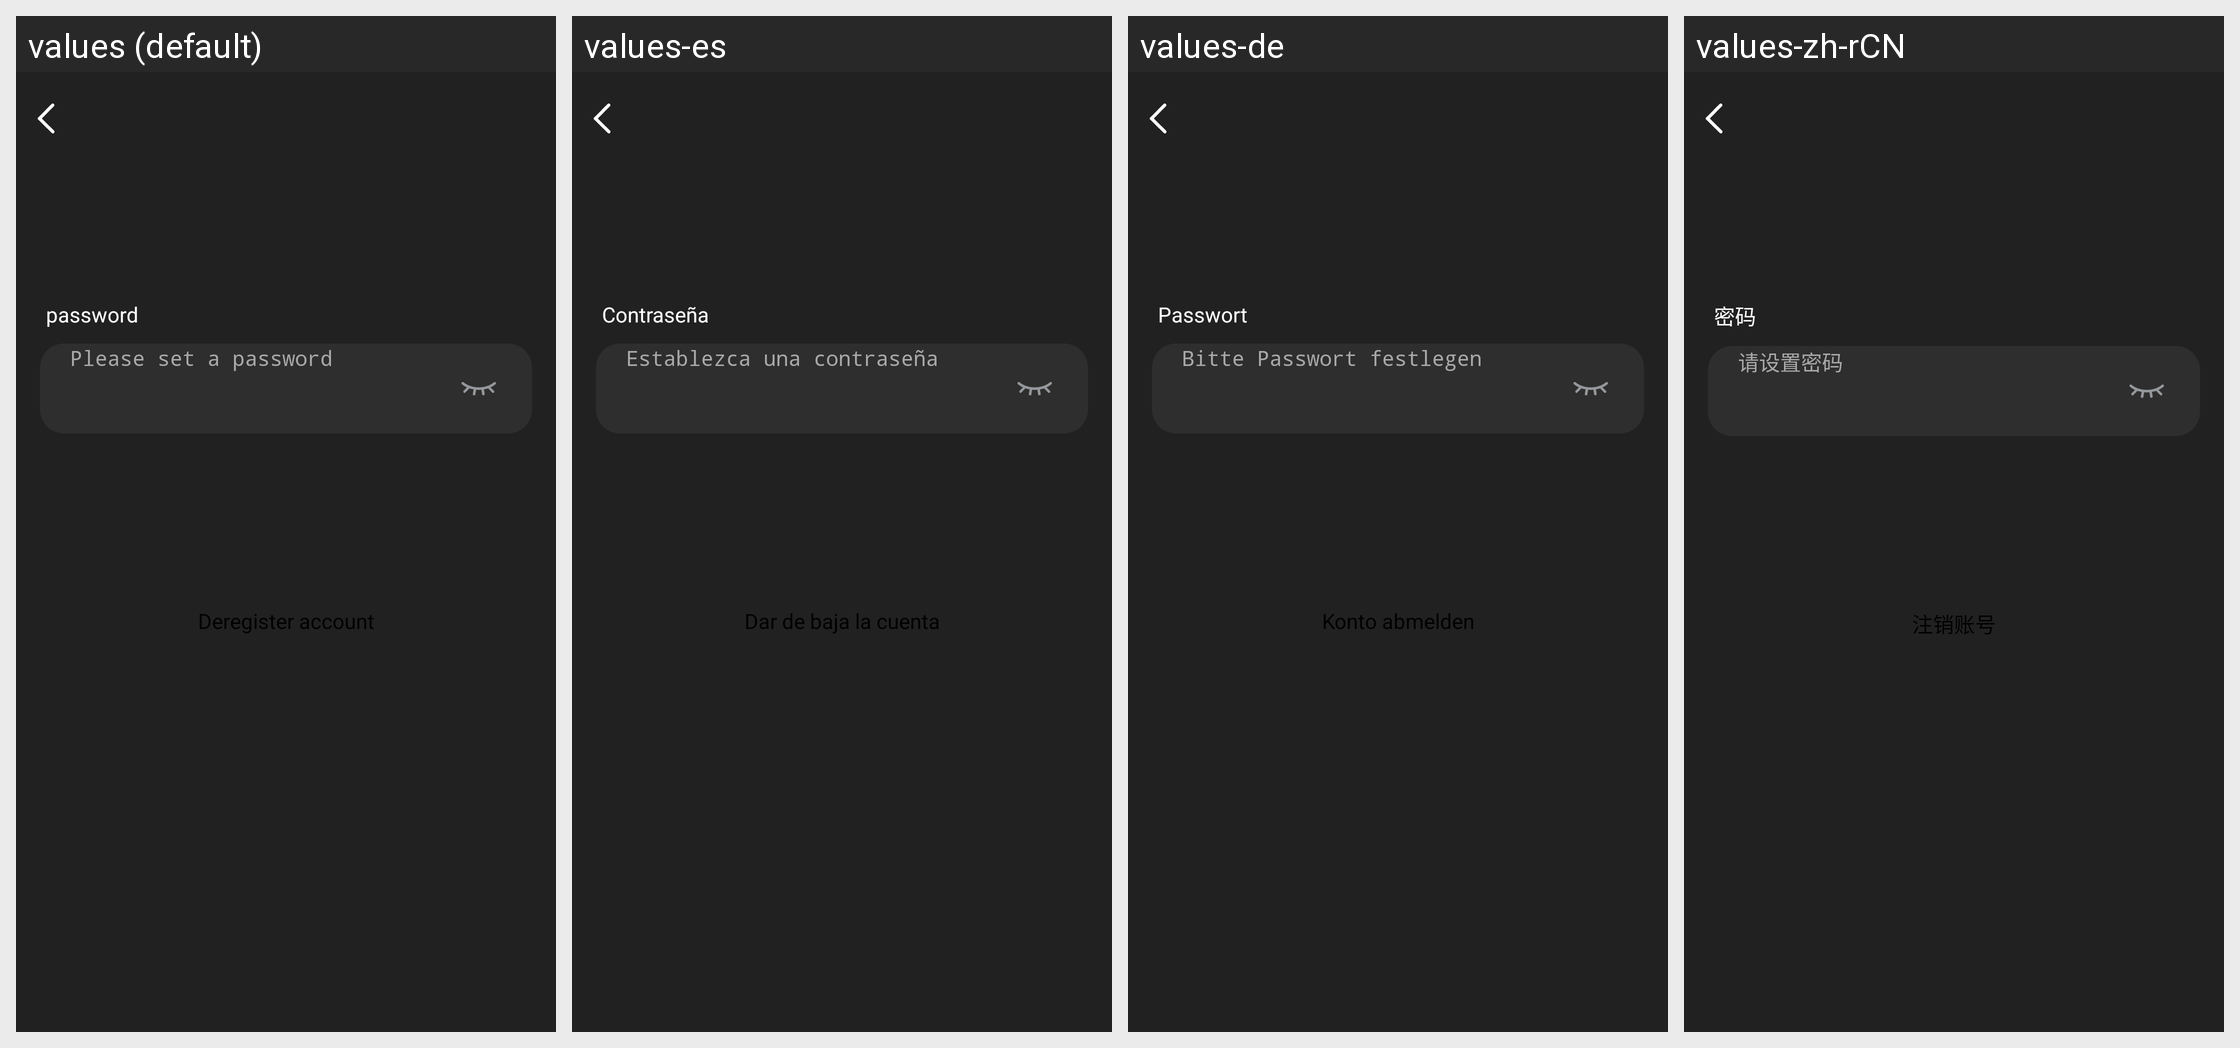

For this localized Android screen grid, give each drawn string resource with its value in every locale shown.
Android screen res/layout/activity_logoff_by_password.xml rendered under 4 locales, left to right: values (default), values-es, values-de, values-zh-rCN. Device: Nexus 5 (rendered at 1080×1920; each locale shown at half size, 540×960, under a caption strip naming it); theme Theme.GlassStudio.
Other locales in the repository, not shown: values-ar, values-fr, values-hi-rIN, values-in-rID, values-it-rIT, values-ja, values-ko-rKR, values-pt, values-pt-rBR, values-ru-rRU, values-th-rTH, values-tr-rTR, values-vi-rVN, values-zh-rHK, values-zh-rTW.
Strings drawn on this screen, with the default value and each locale's value (text and hints the layout hard-codes, and strings that could not be matched under every locale, appear in the picture but are not listed):

h_glass_299
  values: password
  values-es: Contraseña
  values-de: Passwort
  values-zh-rCN: 密码

h_glass_254
  values: Please set a password
  values-es: Establezca una contraseña
  values-de: Bitte Passwort festlegen
  values-zh-rCN: 请设置密码

h_glass_259
  values: Deregister account
  values-es: Dar de baja la cuenta
  values-de: Konto abmelden
  values-zh-rCN: 注销账号
